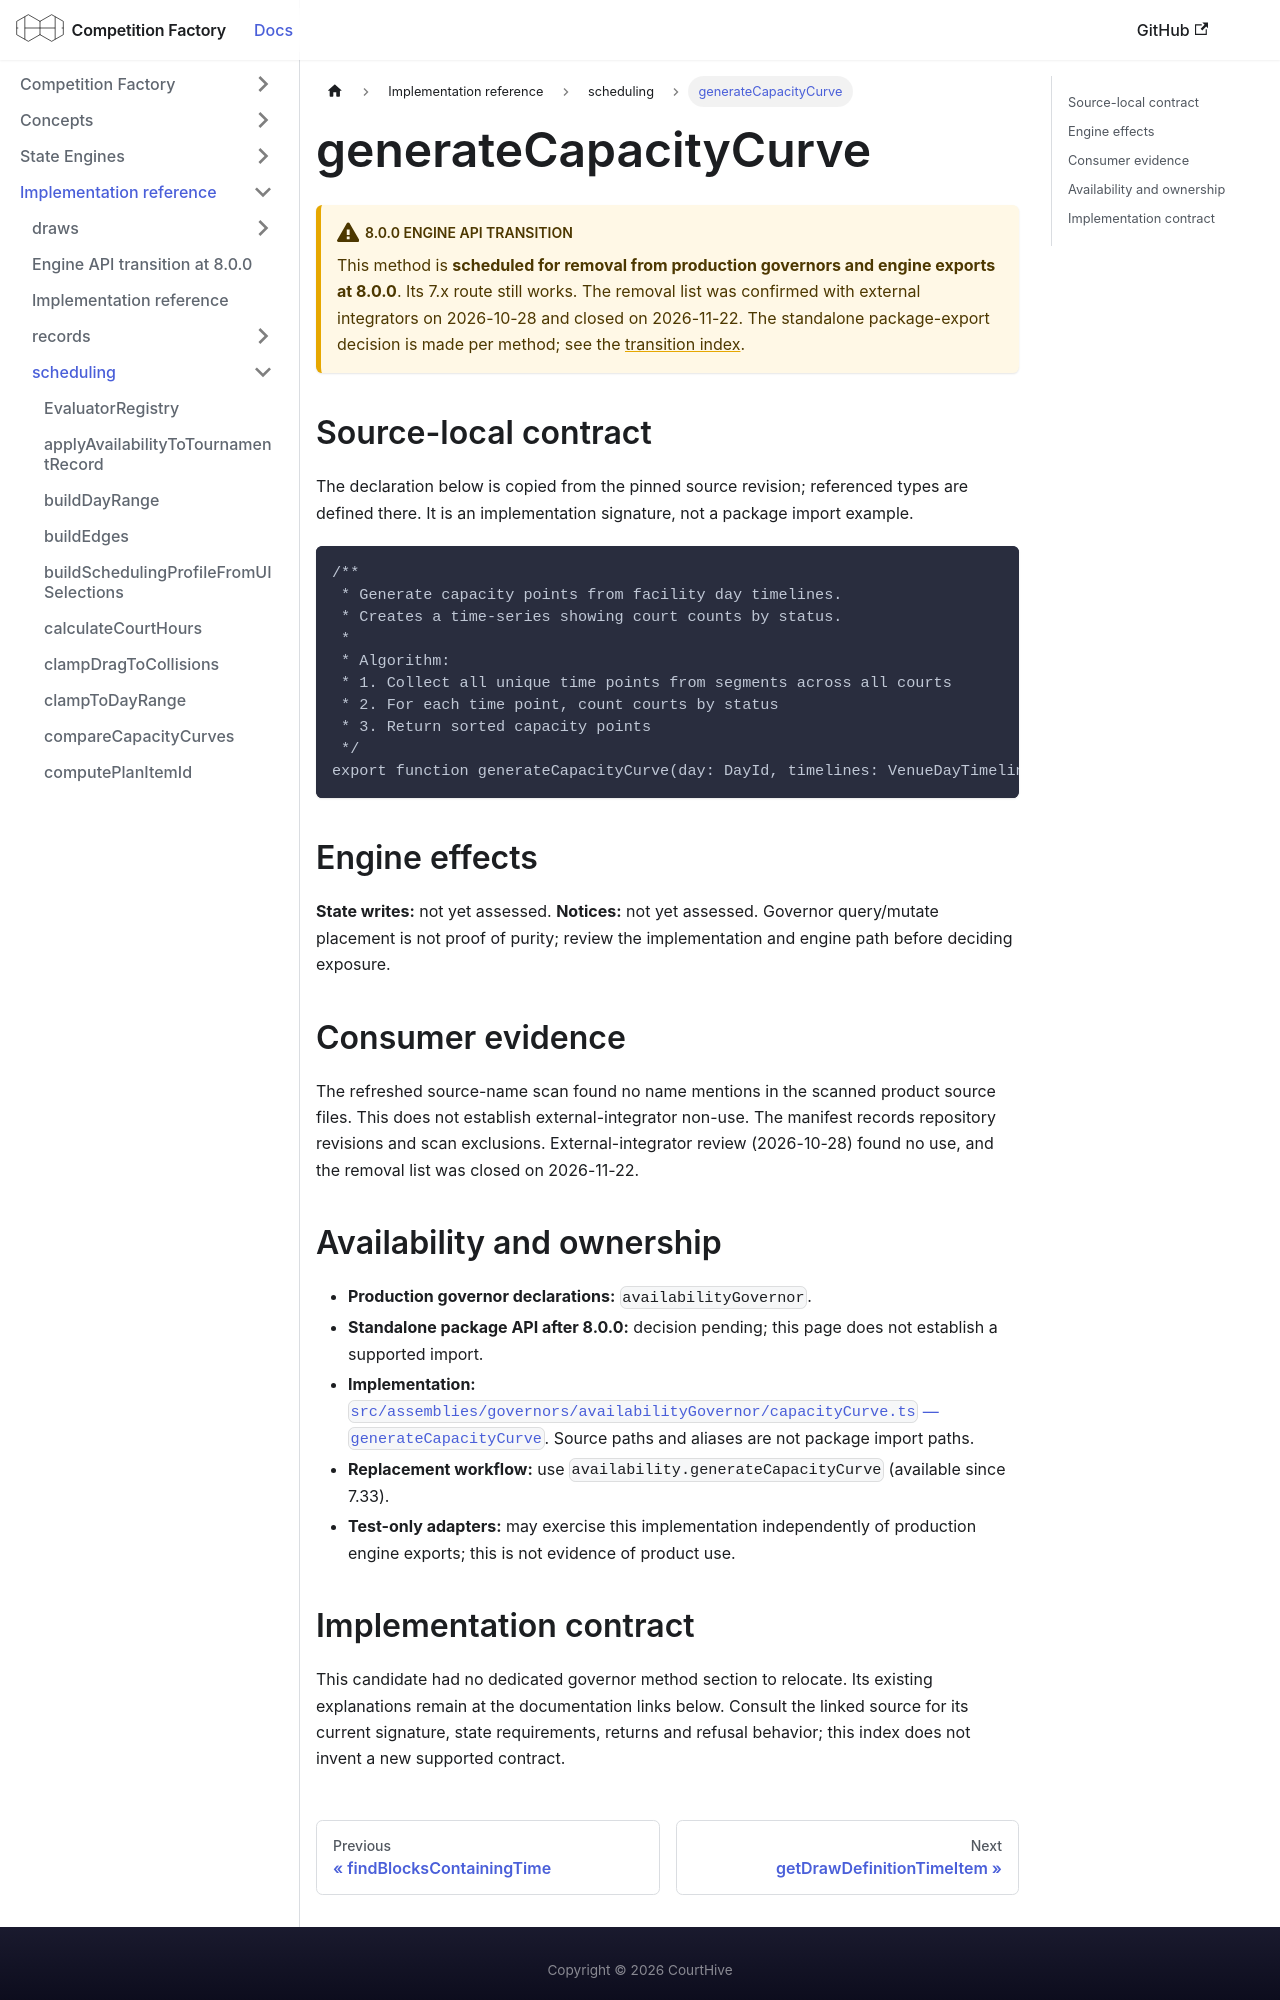

repository: CourtHive/competition-factory · page: docs/implementation/scheduling/generateCapacityCurve/index.html · generator: docusaurus

---
title: generateCapacityCurve
---

# generateCapacityCurve

:::warning 8.0.0 engine API transition

This method is **scheduled for removal from production governors and engine exports at 8.0.0**. Its 7.x route still works. The removal list was confirmed with external integrators on 2026-10-28 and closed on 2026-11-22. The standalone package-export decision is made per method; see the [transition index](/docs/implementation/engine-api-transition-8).

:::

## Source-local contract

The declaration below is copied from the pinned source revision; referenced types are defined there. It is an implementation signature, not a package import example.

```text
/**
 * Generate capacity points from facility day timelines.
 * Creates a time-series showing court counts by status.
 *
 * Algorithm:
 * 1. Collect all unique time points from segments across all courts
 * 2. For each time point, count courts by status
 * 3. Return sorted capacity points
 */
export function generateCapacityCurve(day: DayId, timelines: VenueDayTimeline[]): CapacityCurve;
```

## Engine effects

**State writes:** not yet assessed. **Notices:** not yet assessed. Governor query/mutate placement is not proof of purity; review the implementation and engine path before deciding exposure.

## Consumer evidence

The refreshed source-name scan found no name mentions in the scanned product source files. This does not establish external-integrator non-use. The manifest records repository revisions and scan exclusions. External-integrator review (2026-10-28) found no use, and the removal list was closed on 2026-11-22.

## Availability and ownership

- **Production governor declarations:** `availabilityGovernor`.
- **Standalone package API after 8.0.0:** decision pending; this page does not establish a supported import.
- **Implementation:** [`src/assemblies/governors/availabilityGovernor/capacityCurve.ts` — `generateCapacityCurve`](https://github.com/CourtHive/competition-factory/blob/8c2aaca6801734223ef1e0a8127872344373fbd5/src/assemblies/governors/availabilityGovernor/capacityCurve.ts). Source paths and aliases are not package import paths.
- **Replacement workflow:** use `availability.generateCapacityCurve` (available since 7.33).
- **Test-only adapters:** may exercise this implementation independently of production engine exports; this is not evidence of product use.
